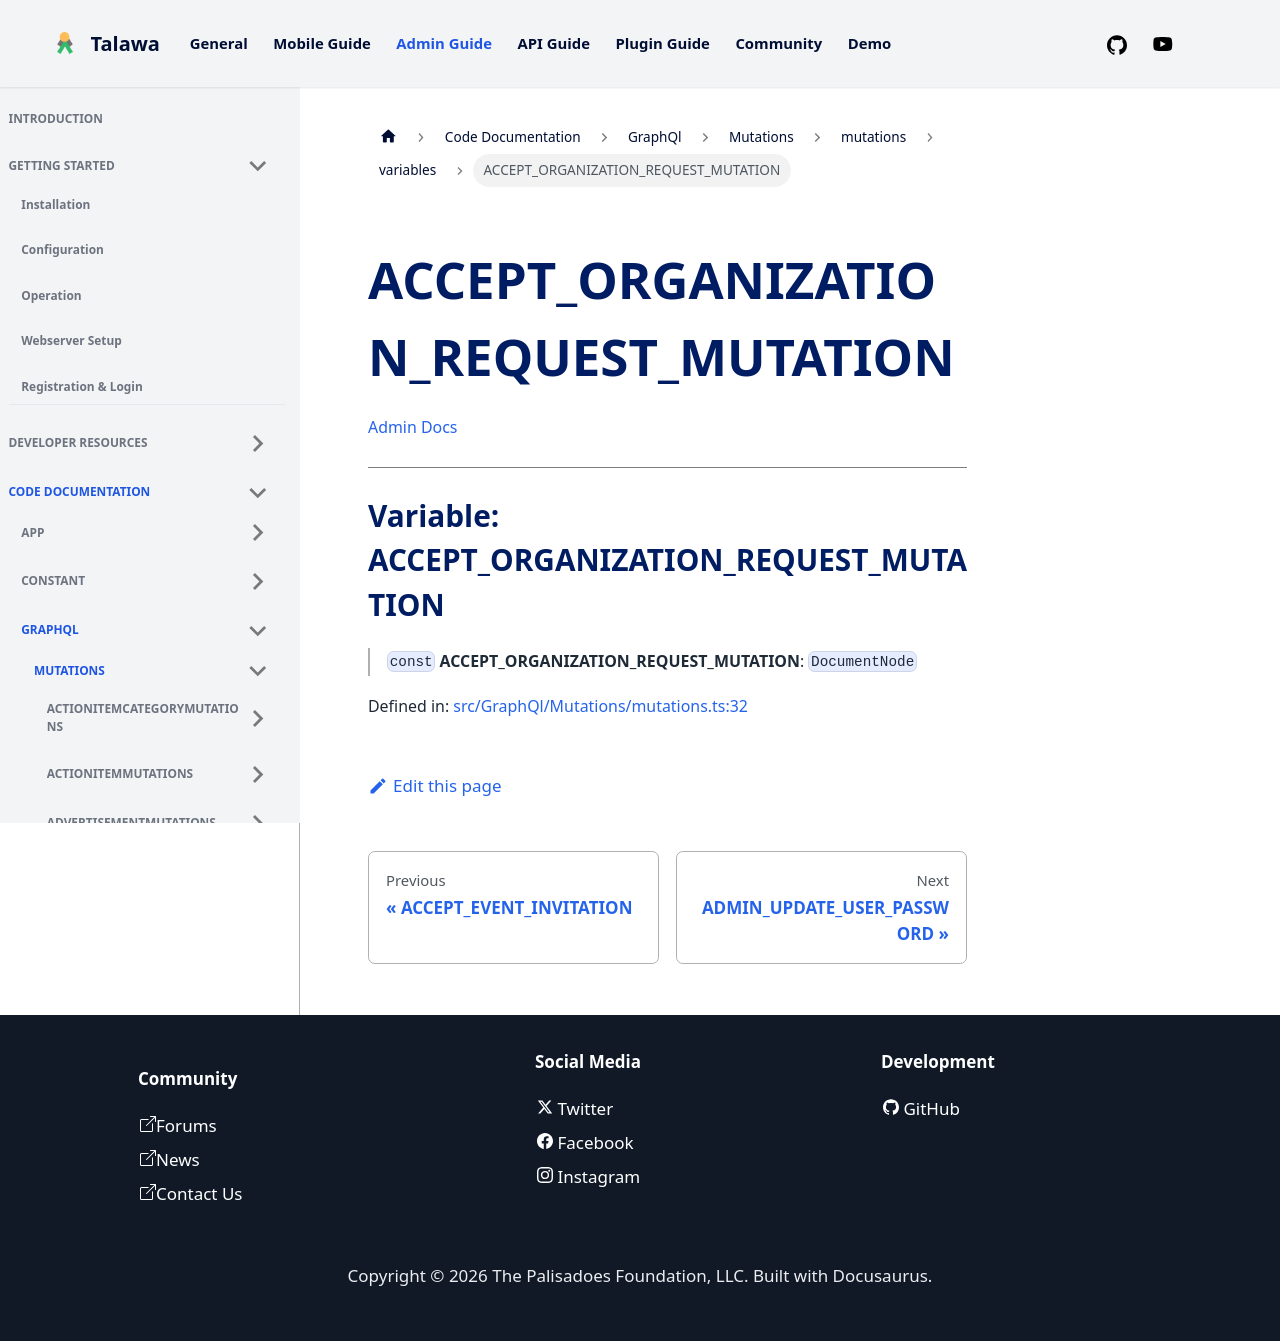

repository: PalisadoesFoundation/talawa-admin · page: docs/auto-docs/GraphQl/Mutations/mutations/variables/ACCEPT_ORGANIZATION_REQUEST_MUTATION/index.html · generator: docusaurus

[Admin Docs](/)

***

# Variable: ACCEPT\_ORGANIZATION\_REQUEST\_MUTATION

> `const` **ACCEPT\_ORGANIZATION\_REQUEST\_MUTATION**: `DocumentNode`

Defined in: [src/GraphQl/Mutations/mutations.ts:32](https://github.com/PalisadoesFoundation/talawa-admin/blob/main/src/GraphQl/Mutations/mutations.ts#L32)
